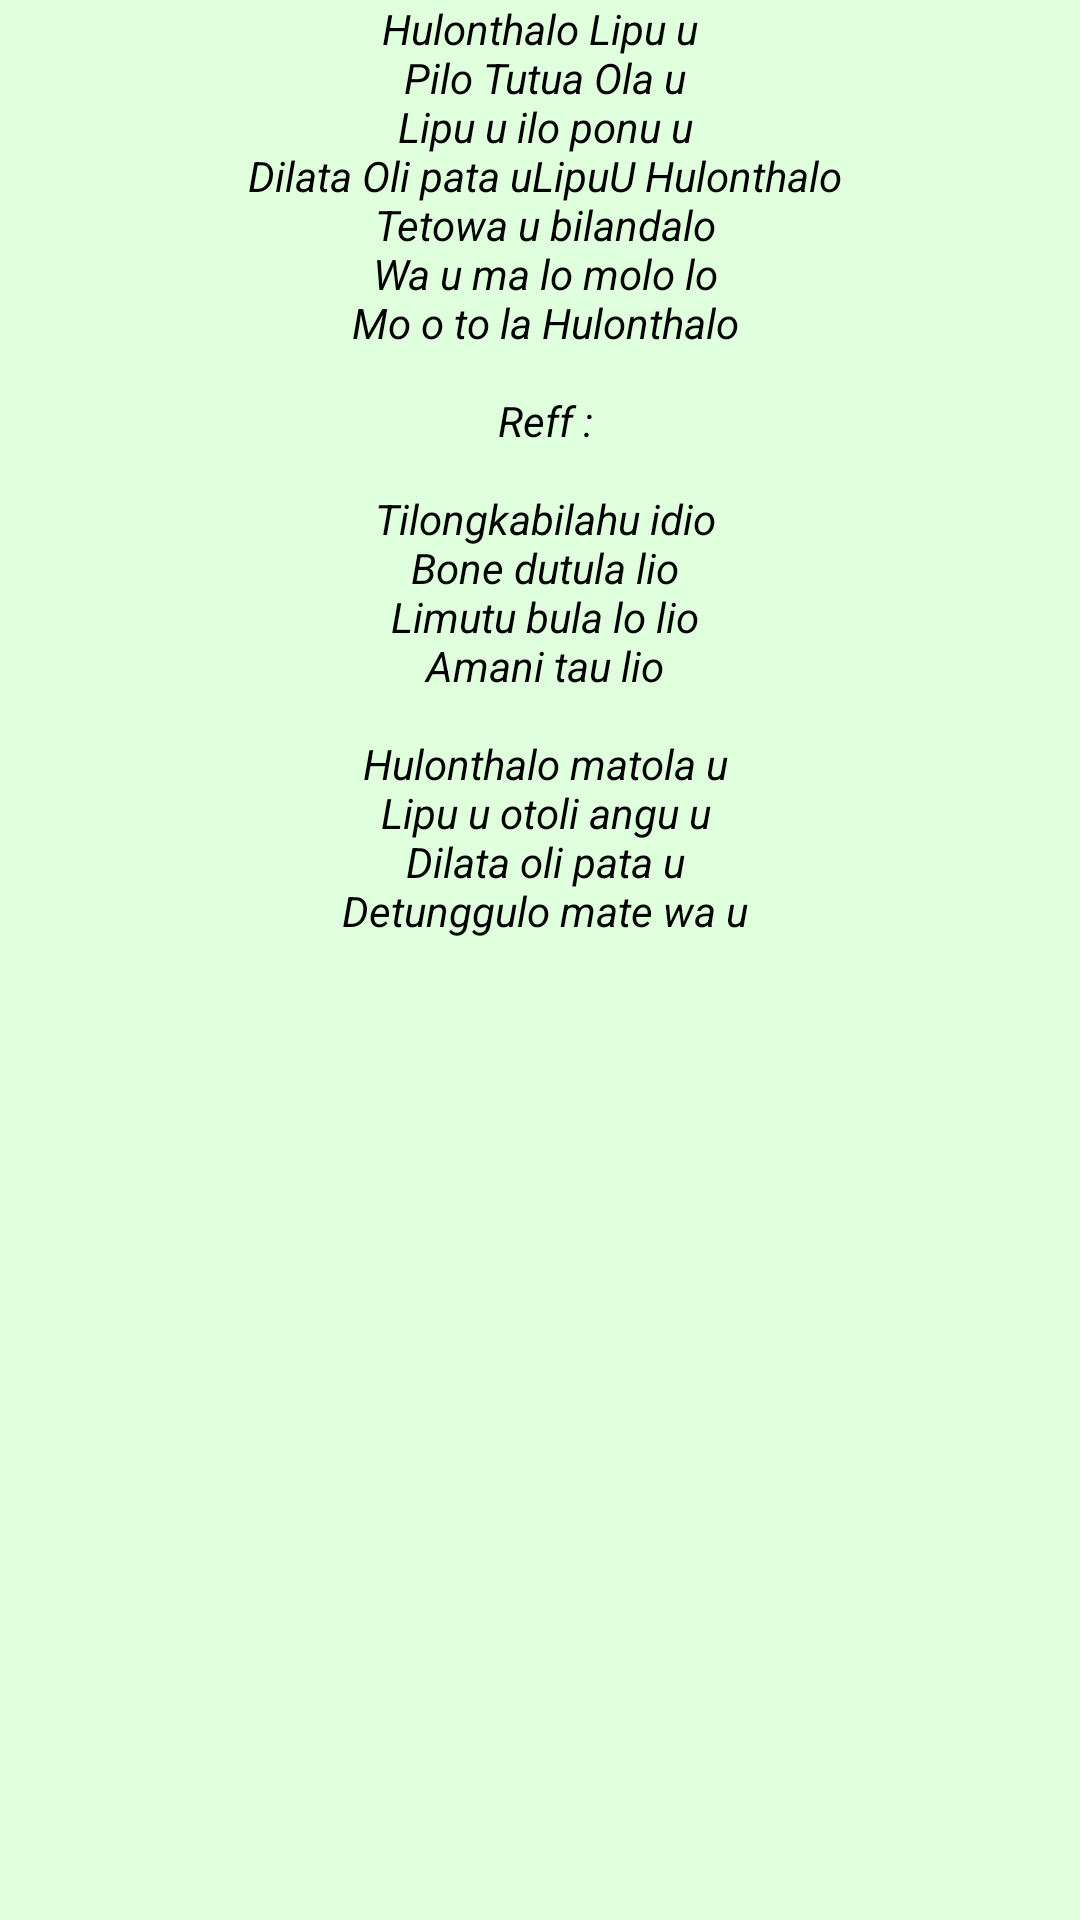

This screen was rendered from an Android layout file. Write that file and the resources it references.
<!-- AndroidManifest.xml: application theme AppTheme -->
<!-- res/layout/lirik2.xml -->
<?xml version="1.0" encoding="utf-8"?>
<LinearLayout xmlns:android="http://schemas.android.com/apk/res/android"
    android:layout_width="match_parent"
    android:layout_height="match_parent">

    <ScrollView
        android:layout_width="match_parent"
        android:layout_height="match_parent"
        android:id="@+id/scrollView"
        android:layout_gravity="center_vertical"
        android:scrollbars="none">

        <LinearLayout
            android:orientation="vertical"
            android:layout_width="match_parent"
            android:layout_height="match_parent"
            android:gravity="center">

            <TextView
                android:layout_width="wrap_content"
                android:layout_height="wrap_content"
                android:text="@string/hulondalo"
                android:id="@+id/textView"
                android:gravity="center"
                android:textColor="#000000"
                android:textStyle="italic" />
        </LinearLayout>
    </ScrollView>

</LinearLayout>
<!-- resources referenced by this layout -->
<resources>
  <string name="hulondalo">Hulonthalo Lipu u\n Pilo Tutua Ola u\n Lipu u ilo ponu u\n Dilata Oli pata uLipuU Hulonthalo\n Tetowa u bilandalo\n Wa u ma lo molo lo\n Mo o to la Hulonthalo\n \n Reff :\n \n Tilongkabilahu idio\n Bone dutula lio\n Limutu bula lo lio\n Amani tau lio\n \n Hulonthalo matola u\n Lipu u otoli angu u\n Dilata oli pata u\n Detunggulo mate wa u</string>
  <style name="AppTheme" parent="Theme.AppCompat.Light.NoActionBar">
          
          <item name="android:windowBackground">@color/background</item>
          <item name="colorPrimary">@color/colorPrimary</item>
          <item name="colorPrimaryDark">@color/colorPrimaryDark</item>
          <item name="android:textColorPrimary">#0f3b00</item>
          <item name="colorAccent">@color/colorAccent</item>
      </style>
  <color name="background">#dfffdd</color>
  <color name="colorPrimary">#70cf1d</color>
  <color name="colorPrimaryDark">#027c00</color>
  <color name="colorAccent">#13d700</color>
</resources>
